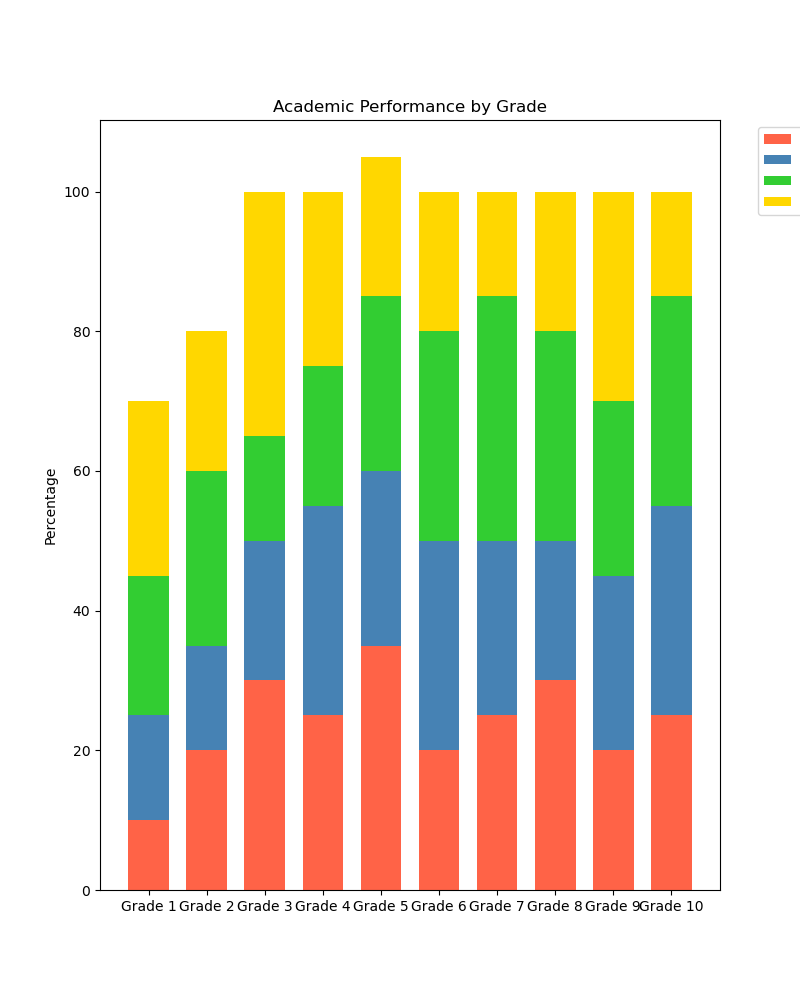

The file beside this chart, header and first rows:
categories, Mathematics, Science, History, Art
Grade 1, 10, 15, 20, 25
Grade 2, 20, 15, 25, 20
Grade 3, 30, 20, 15, 35
Grade 4, 25, 30, 20, 25
Grade 5, 35, 25, 25, 20
Grade 6, 20, 30, 30, 20
Grade 7, 25, 25, 35, 15
Grade 8, 30, 20, 30, 20
Grade 9, 20, 25, 25, 30
Grade 10, 25, 30, 30, 15
